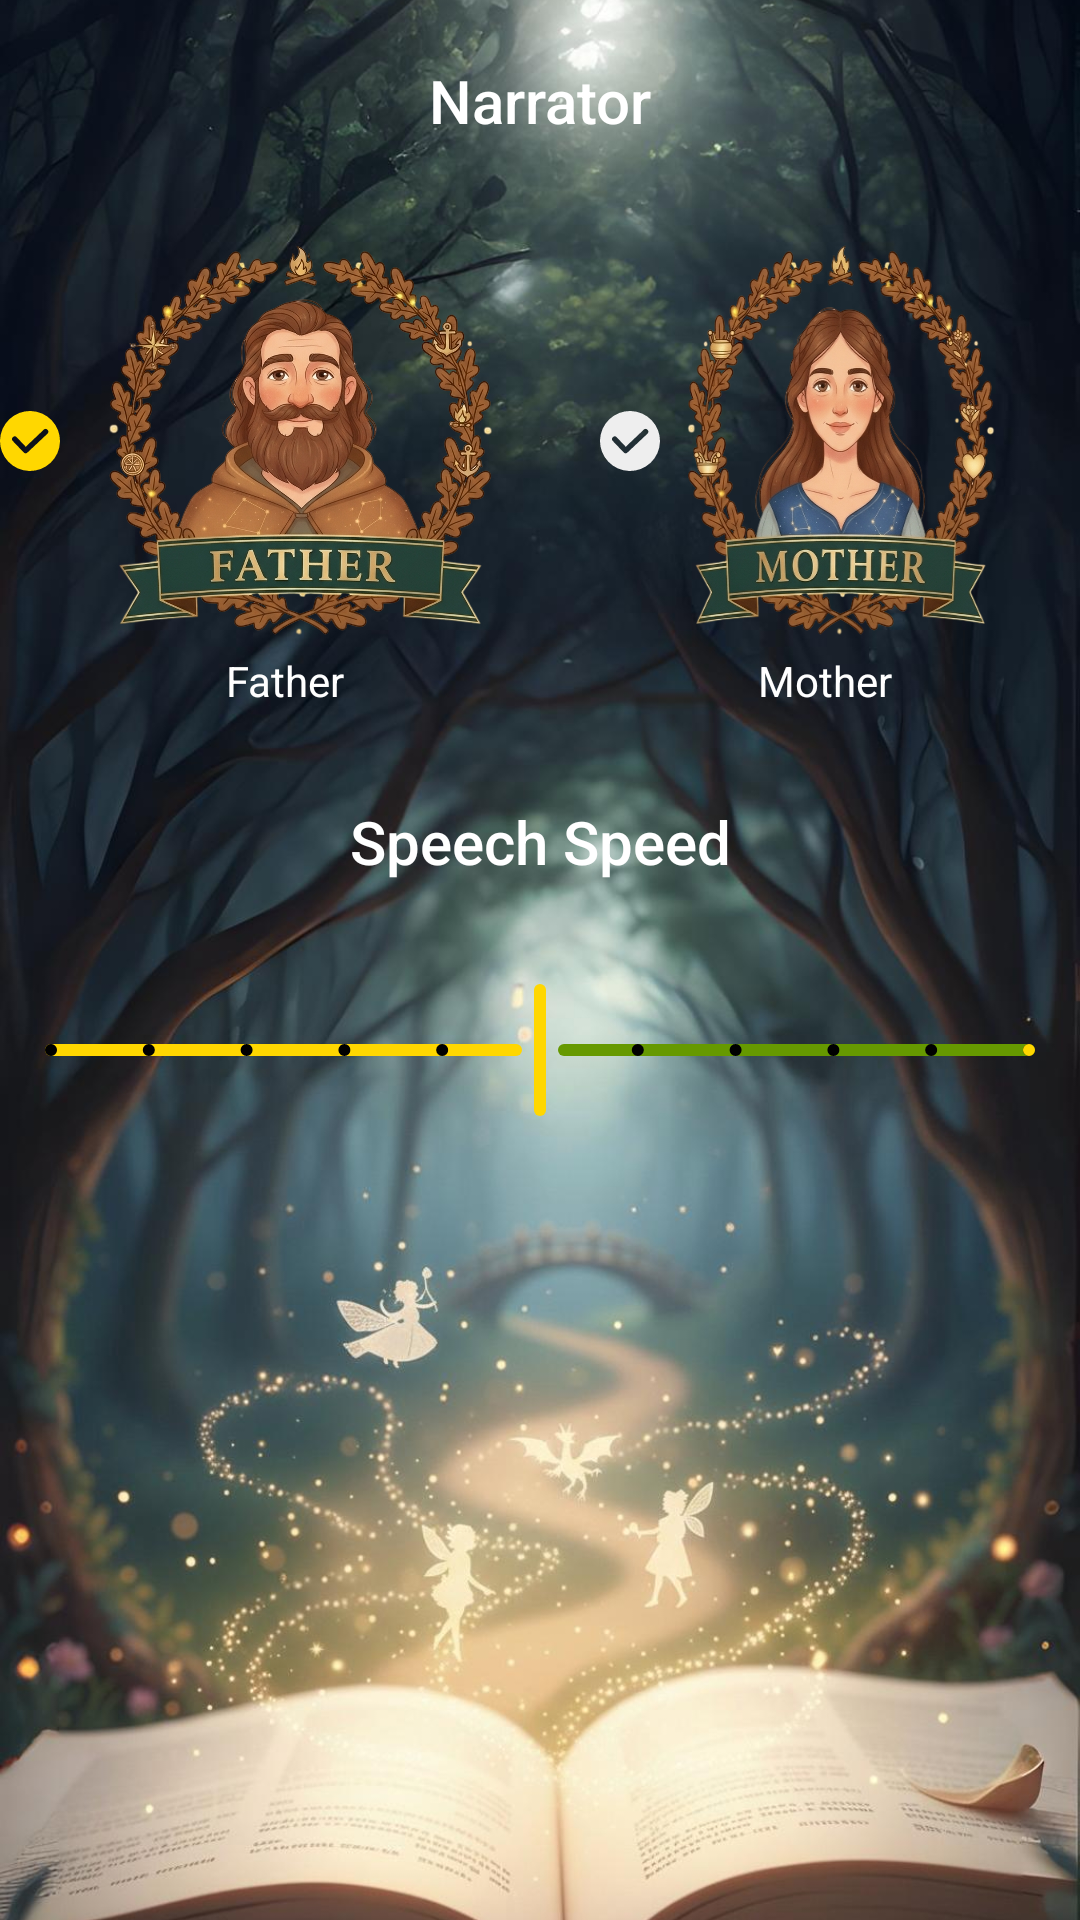

Layout XML and referenced resources for this Android screen:
<!-- AndroidManifest.xml: application theme Theme.AIChildStory -->
<!-- res/layout/activity_settings.xml -->
<?xml version="1.0" encoding="utf-8"?>
<androidx.constraintlayout.widget.ConstraintLayout xmlns:android="http://schemas.android.com/apk/res/android"
    xmlns:app="http://schemas.android.com/apk/res-auto"
    xmlns:tools="http://schemas.android.com/tools"
    android:id="@+id/settings"
    android:layout_width="match_parent"
    android:layout_height="match_parent">

    <androidx.appcompat.widget.AppCompatImageView
        android:layout_width="0dp"
        android:layout_height="0dp"
        android:scaleType="centerCrop"
        android:src="@mipmap/background"
        app:layout_constraintBottom_toBottomOf="parent"
        app:layout_constraintEnd_toEndOf="parent"
        app:layout_constraintStart_toStartOf="parent"
        app:layout_constraintTop_toTopOf="parent" />

    <androidx.appcompat.widget.AppCompatTextView
        android:id="@+id/radio_title_view"
        style="@style/TextAppearance.AppCompat.Title"
        android:layout_width="match_parent"
        android:layout_height="wrap_content"
        android:layout_margin="20dp"
        android:gravity="center"
        android:text="@string/talk_people"
        android:textColor="@color/white"
        app:layout_constraintTop_toTopOf="parent" />

    <RadioGroup
        android:id="@+id/radio_group_view"
        android:layout_width="wrap_content"
        android:layout_height="wrap_content"
        android:orientation="horizontal"
        app:layout_constraintLeft_toLeftOf="parent"
        app:layout_constraintRight_toRightOf="parent"
        app:layout_constraintTop_toBottomOf="@+id/radio_title_view">

        <androidx.appcompat.widget.AppCompatRadioButton
            android:id="@+id/father_radio_button"
            android:layout_width="wrap_content"
            android:layout_height="wrap_content"
            android:background="@mipmap/father"
            android:button="@drawable/radio_button_selector"
            android:checked="true"
            android:gravity="center"
            android:paddingTop="160dp"
            android:paddingEnd="30dp"
            android:text="@string/father"
            android:textColor="@color/white"
            android:theme="@style/MyRadioButton"
            tools:ignore="RtlSymmetry" />

        <androidx.appcompat.widget.AppCompatRadioButton
            android:id="@+id/monther_radio_button"
            android:layout_width="wrap_content"
            android:layout_height="wrap_content"
            android:background="@mipmap/monther"
            android:button="@drawable/radio_button_selector"
            android:gravity="center"
            android:paddingTop="160dp"
            android:paddingEnd="30dp"
            android:text="@string/mother"
            android:textColor="@color/white"
            android:theme="@style/MyRadioButton"
            app:layout_constraintLeft_toLeftOf="parent"
            app:layout_constraintTop_toTopOf="parent"
            tools:ignore="RtlSymmetry" />
    </RadioGroup>

    <androidx.appcompat.widget.AppCompatTextView
        android:id="@+id/speed_title_view"
        style="@style/TextAppearance.AppCompat.Title"
        android:layout_width="match_parent"
        android:layout_height="wrap_content"
        android:layout_margin="20dp"
        android:gravity="center"
        android:text="@string/speak_speed"
        android:textColor="@color/white"
        app:layout_constraintTop_toBottomOf="@+id/radio_group_view" />

    <com.google.android.material.slider.Slider
        android:id="@+id/speed_slider"
        android:layout_width="match_parent"
        android:layout_height="wrap_content"
        android:paddingStart="16dp"
        android:paddingEnd="16dp"
        android:stepSize="1"
        android:value="5"
        android:valueFrom="0"
        android:valueTo="10"
        app:labelBehavior="withinBounds"
        app:layout_constraintTop_toBottomOf="@+id/speed_title_view"
        app:thumbColor="@color/gold_color"
        app:thumbRadius="12dp"
        app:tickColor="@color/black"
        app:tickVisible="true"
        app:trackColorActive="@color/gold_color"
        app:trackColorInactive="@android:color/holo_green_dark"
        app:trackHeight="4dp" />
</androidx.constraintlayout.widget.ConstraintLayout>
<!-- resources referenced by this layout -->
<resources>
  <color name="black">#FF000000</color>
  <color name="gold_color">#FFD700</color>
  <color name="white">#FFFFFFFF</color>
  <!-- drawable radio_button_selector (drawable) -->
  <?xml version="1.0" encoding="utf-8"?>
  <selector xmlns:android="http://schemas.android.com/apk/res/android">
      <item android:drawable="@drawable/selected" android:state_checked="true"/>
  
      <item android:drawable="@drawable/un_selected" android:state_checked="false"/>
  </selector>
  <!-- mipmap background: jpg bitmap (mipmap-xxhdpi, 685119 bytes) -->
  <!-- mipmap father: png bitmap (mipmap-xxhdpi, 257593 bytes) -->
  <!-- mipmap monther: png bitmap (mipmap-xxhdpi, 260006 bytes) -->
  <string name="father">Father</string>
  <string name="mother">Mother</string>
  <string name="speak_speed">Speech Speed</string>
  <string name="talk_people">Narrator</string>
  <style name="MyRadioButton" parent="Theme.AppCompat.Light">
          <item name="colorControlNormal">#aaaaaa</item>
          <item name="colorControlActivated">@color/gold_color</item>
      </style>
  <style name="Theme.AIChildStory" parent="Base.Theme.AIChildStory" />
  <!-- drawable selected (drawable) -->
  <vector xmlns:android="http://schemas.android.com/apk/res/android"
      android:width="20dp"
      android:height="20dp"
      android:viewportWidth="1024"
      android:viewportHeight="1024">
    <path
        android:pathData="M0.2,497.4A511.9,511.9 0,1 0,526.8 0.2,511.9 511.9,0 0,0 0.2,497.4zM809.6,388L469.2,707.9a46.1,46.1 0,0 1,-64 0L218.4,512.1a46.1,46.1 0,1 1,67.2 -64l153.6,162.5L745.7,320.1a46.1,46.1 0,1 1,64 67.2"
        android:fillColor="#FFD700"/>
  </vector>
  <!-- drawable un_selected (drawable) -->
  <vector xmlns:android="http://schemas.android.com/apk/res/android"
      android:width="20dp"
      android:height="20dp"
      android:viewportWidth="1024"
      android:viewportHeight="1024">
    <path
        android:pathData="M0.2,497.4A511.9,511.9 0,1 0,526.8 0.2,511.9 511.9,0 0,0 0.2,497.4zM809.6,388L469.2,707.9a46.1,46.1 0,0 1,-64 0L218.4,512.1a46.1,46.1 0,1 1,67.2 -64l153.6,162.5L745.7,320.1a46.1,46.1 0,1 1,64 67.2"
        android:fillColor="#eeeeee"/>
  </vector>
  <style name="Base.Theme.AIChildStory" parent="Theme.Material3.DayNight.NoActionBar">
          
          
      </style>
</resources>
